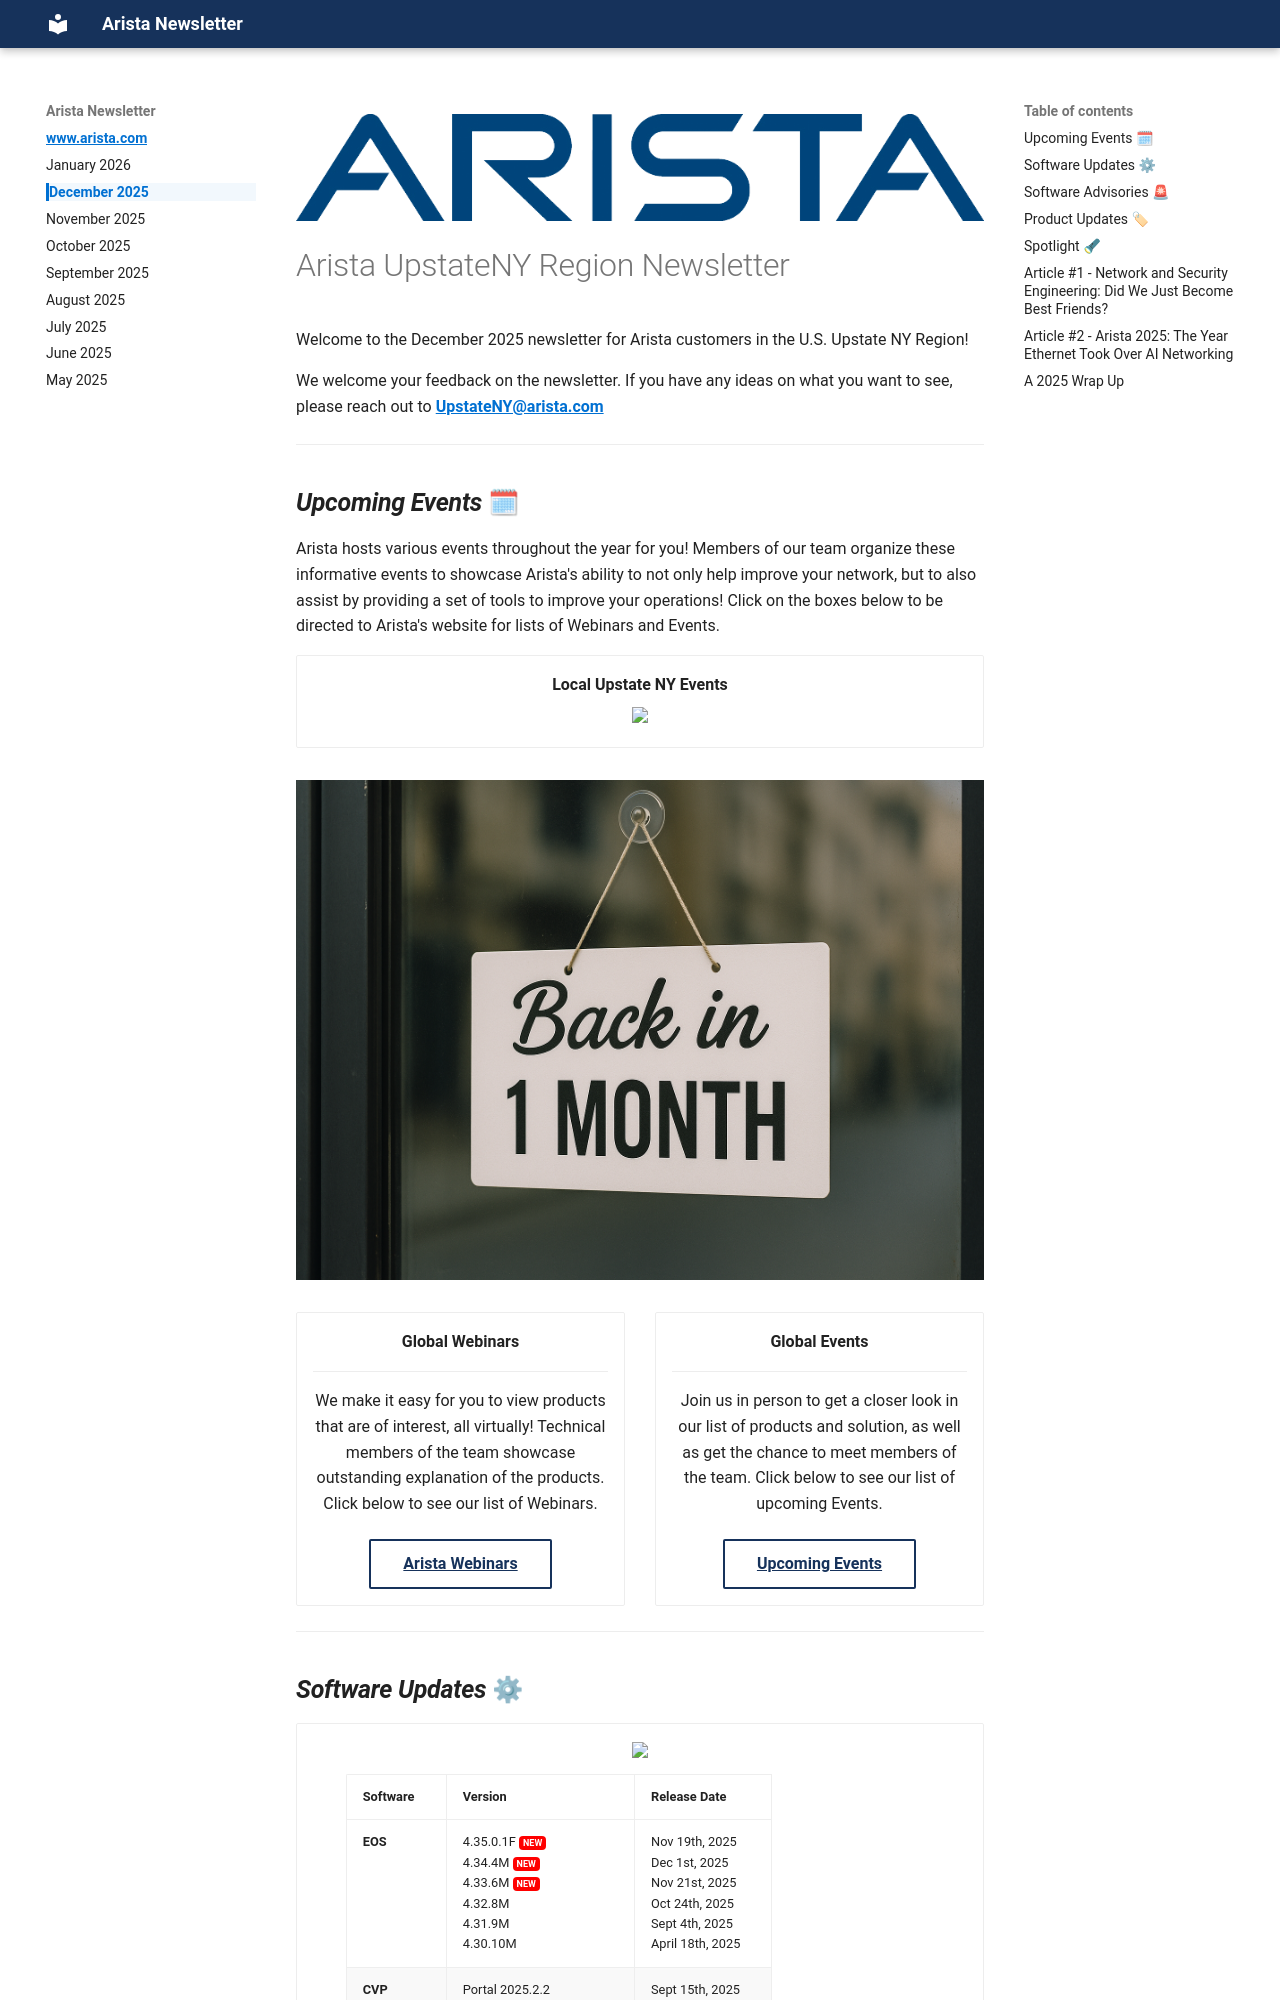

repository: AristaUpstateNY/Newsletter · page: December2025/index.html · generator: mkdocs

 ![Image Placememt](img/Arista_Logo_copy.png)


# Arista UpstateNY Region Newsletter

Welcome to the December 2025 newsletter for Arista customers in the U.S. Upstate NY Region!

 
We welcome your feedback on the newsletter. If you have any ideas on what you want to see, please reach out to [UpstateNY@arista.com](mailto:UpstateNY@arista.com)
 

---

## __*Upcoming Events*__ 🗓
Arista hosts various events throughout the year for you! Members of our team organize these informative events to showcase Arista's ability to not only help improve your network, but to also assist by providing a set of tools to improve your operations! Click on the boxes below to be directed to Arista's website for lists of Webinars and Events.

<div class="grid cards" markdown>

-   __Local Upstate NY Events__

    <a href="" target="_blank">
      <img src="img/UpstateNYEvents.png"/>
    </a>



</div>

<figure markdown>
![Image Placement](img/back1month.png){: style="height:500px;width:800px"} 
    <figcaption>  </figcaption>
</figure>

<div class="grid cards" markdown>

-   __Global Webinars__  

    --- 

    We make it easy for you to view products that are of interest, all virtually! Technical members of the team showcase outstanding explanation of the products. Click below to see our list of Webinars. 

    [Arista Webinars](https://www.arista.com/en/company/news/webinars){.md-button}

-   __Global Events__ 

    ---
    Join us in person to get a closer look in our list of products and solution, as well as get the chance to meet members of the team. Click below to see our list of upcoming Events. 

    [Upcoming Events](https://www.arista.com/en/company/news/events){ .md-button }

</div>

--- 

## __*Software Updates*__ ⚙
<div class="grid cards" markdown>

-   <!-- empty list item just to wrap the card content -->

    <img src="img/LatestSoftwareUpdates.png"/>

    | **Software**     | **Version**                                        | **Release Date**                                    |
    |------------------|----------------------------------------------------|-----------------------------------------------------|
    | **EOS**          | 4.35.0.1F <span style="background-color:red; color:white; font-weight:bold; border-radius:4px; padding:2px 4px; font-size:0.7em;">NEW</span> <br> 4.34.4M <span style="background-color:red; color:white; font-weight:bold; border-radius:4px; padding:2px 4px; font-size:0.7em;">NEW</span> <br> 4.33.6M <span style="background-color:red; color:white; font-weight:bold; border-radius:4px; padding:2px 4px; font-size:0.7em;">NEW</span> <br> 4.32.8M <br> 4.31.9M <br> 4.30.10M   | Nov 19th, 2025 <br> Dec 1st, 2025 <br> Nov 21st, 2025 <br> Oct 24th, 2025 <br> Sept 4th, 2025 <br> April 18th, 2025 |
    | **CVP**          | Portal 2025.2.2  <br> Appliance 7.1.0 <br> Sensor 1.3.0 <span style="background-color:red; color:white; font-weight:bold; border-radius:4px; padding:2px 4px; font-size:0.7em;">NEW</span> | Sept 15th, 2025 <br> Sept 2nd, 2025 <br> Dec 5th, 2025 |
    | **DMF**          | 8.8.0 <br> 8.7.2 <br> 8.6.2 <br> 8.5.3                                   | August 15th, 2025 <br> July 25th, 2025 <br> June 23rd, 2025 <br> June 20th, 2025 |
    | **WLAN**         | CV-CUE 20.0.0-179 <br> AP-21 21.0.0-88vv6 <span style="background-color:red; color:white; font-weight:bold; border-radius:4px; padding:2px 4px; font-size:0.7em;">NEW</span> <br> AP-20 20.0.0-183vv3  <br> AP-19 19.0.0-183vv21 <span style="background-color:red; color:white; font-weight:bold; border-radius:4px; padding:2px 4px; font-size:0.7em;">NEW</span>                             | August 20th, 2025 <br> Nov 12th, 2025 <br> Sept 16th, 2025 <br> Nov 13th, 2025  |
    | **Arista NDR**   | 5.3.5                  | June 2025 |
    | **TerminAttr**   | 1.40.3                                             | Sept 22nd, 2025 |
    | **VeloCloud**    | Orchestrator 6.4.1 <br> Gateway 6.4.1 <span style="background-color:red; color:white; font-weight:bold; border-radius:4px; padding:2px 4px; font-size:0.7em;">NEW</span> <br> Edge 6.4.1 <span style="background-color:red; color:white; font-weight:bold; border-radius:4px; padding:2px 4px; font-size:0.7em;">NEW</span> | Oct 2025 <br> Nov 26th, 2025 <br> Nov 26th, 2025 |

    For all code releases, click [here](https://www.arista.com/en/support/software-download)

</div>


---
